Run: headless pygame with SDL's dummy video driver; simulated clock (each Clock.tick advances the game by its frame time, no real sleeping); random seed 0; keys injected as events and as key.get_pressed() state; no mouse input.
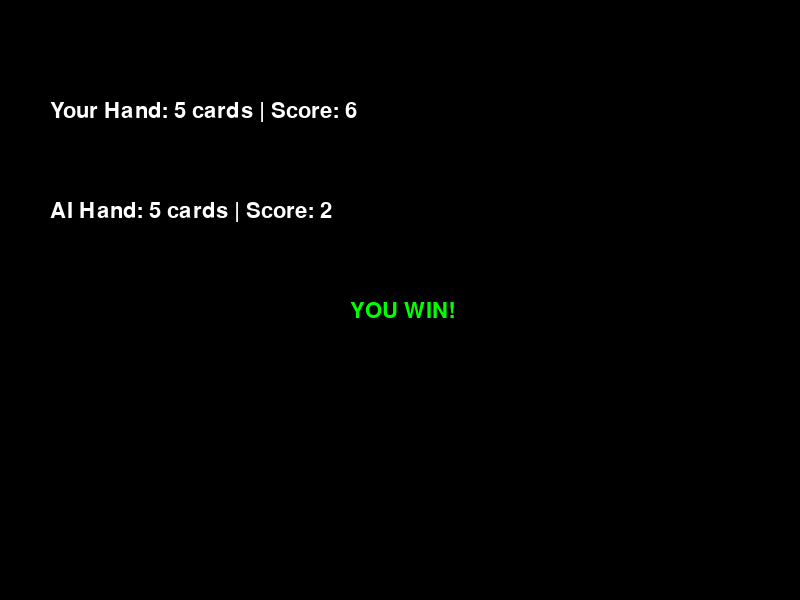
Frame 1 of 4 · flips 1–60 · no input
Frame 2 of 4 · flips 61–180 · tapped SPACE, RETURN · held RIGHT (→), D · screen unchanged from frame 1, image omitted
Frame 3 of 4 · flips 181–300 · held DOWN (↓), S · screen unchanged from frame 2, image omitted
Frame 4 of 4 · flips 301–420 · held LEFT (←), A, UP (↑), W · screen unchanged from frame 3, image omitted

The pygame program that drew these frames:

#!/usr/bin/env python3
"""🎮 게임 018 - POKER (포커)"""
import pygame, random, sys
pygame.init()
SW, SH = 800, 600
WHITE, BLACK = (255,255,255), (0,0,0)

class PokerGame:
    def __init__(self):
        self.screen = pygame.display.set_mode((SW, SH))
        pygame.display.set_caption("🎮 POKER - 게임 018")
        self.font = pygame.font.Font(None, 32)
        self.deck = [(i, j) for i in range(1, 14) for j in range(4)]
        random.shuffle(self.deck)
        self.player_hand = self.deck[:5]
        self.ai_hand = self.deck[5:10]
        self.player_score = random.randint(1, 10)
        self.ai_score = random.randint(1, 10)
        self.running = True

    def handle_events(self):
        for e in pygame.event.get():
            if e.type == pygame.QUIT or (e.type == pygame.KEYDOWN and e.key == pygame.K_ESCAPE):
                self.running = False

    def draw(self):
        self.screen.fill(BLACK)
        txt1 = self.font.render(f"Your Hand: {len(self.player_hand)} cards | Score: {self.player_score}", True, WHITE)
        txt2 = self.font.render(f"AI Hand: {len(self.ai_hand)} cards | Score: {self.ai_score}", True, WHITE)

        if self.player_score > self.ai_score:
            txt3 = self.font.render("YOU WIN!", True, (0,255,0))
        elif self.ai_score > self.player_score:
            txt3 = self.font.render("AI WINS!", True, (255,0,0))
        else:
            txt3 = self.font.render("TIE!", True, (255,255,0))

        self.screen.blit(txt1, (50, 100))
        self.screen.blit(txt2, (50, 200))
        self.screen.blit(txt3, (350, 300))
        pygame.display.flip()

    def run(self):
        clock = pygame.time.Clock()
        while self.running:
            self.handle_events()
            self.draw()
            clock.tick(60)
        pygame.quit()

if __name__ == "__main__":
    PokerGame().run()
